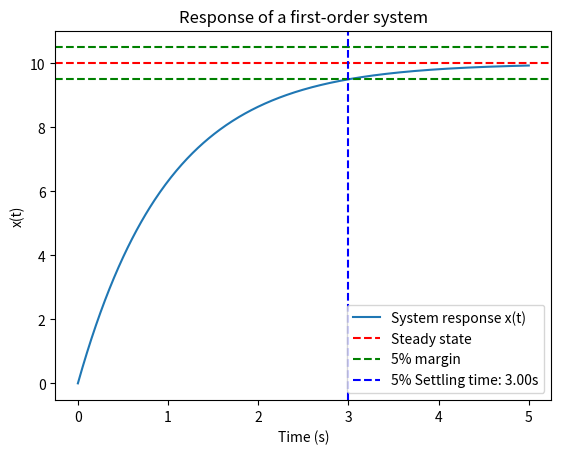

Here is the Python script that generated this plot:
import numpy as np
import matplotlib.pyplot as plt
from scipy.integrate import odeint

# System parameters
tau = 1.0  # time constant
K = 10     # gain

# Define the differential equation dx/dt = (K*e(t) - x(t)) / tau
def model(x, t):
    global K, tau
    e_t = 1  # constant input e(t) = 1
    dxdt = (K * e_t - x) / tau
    return dxdt

# Initial conditions
x0 = [0]  # initial condition x(0) = 0
t_span = (0, 5)  # time interval from 0 to 5 seconds
t = np.linspace(0, 5, 500)  # evaluation points

# Solve the differential equation
x = odeint(model, x0, t)

x = np.reshape(x,np.shape(t))

# Calculate the 5% settling time
response_time_possible = t[x >= 9.5]
response_time = response_time_possible.min()

# Display the settling time
print(f"5% Settling time: {response_time:.2f} seconds")

# Plot the system response
plt.plot(t, x, label='System response x(t)')
plt.axhline(y=K, color='r', linestyle='--', label='Steady state')
plt.axhline(y=0.95*K, color='g', linestyle='--', label='5% margin')
plt.axhline(y=1.05*K, color='g', linestyle='--')
plt.axvline(x=response_time, color='b', linestyle='--', label=f'5% Settling time: {response_time:.2f}s')
plt.xlabel('Time (s)')
plt.ylabel('x(t)')
plt.legend()
plt.title('Response of a first-order system')
plt.show()